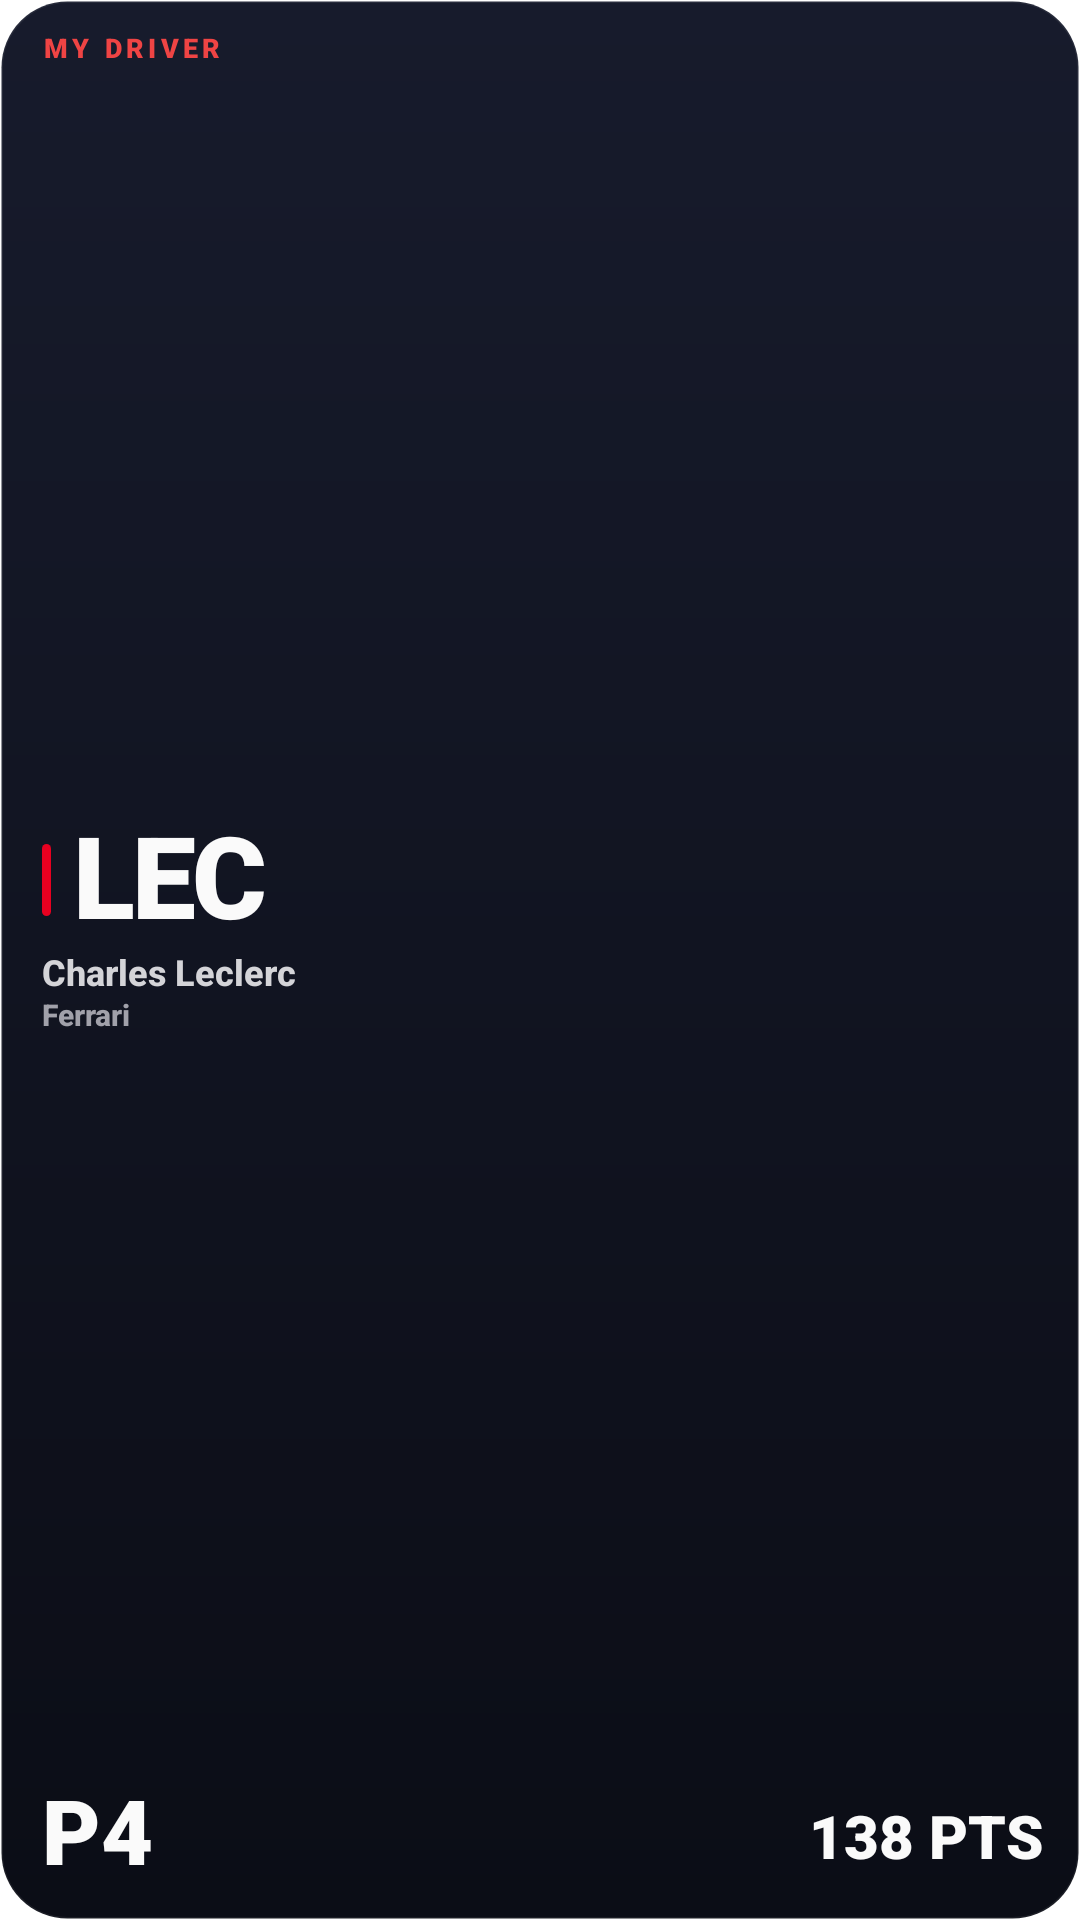

Reconstruct the res/layout file that produces this screen, plus the resources it refers to.
<!-- AndroidManifest.xml: fallback theme Theme.MaterialComponents.DayNight.NoActionBar -->
<!-- res/layout/widget_fmk_my_driver_preview.xml -->
<?xml version="1.0" encoding="utf-8"?>
<LinearLayout xmlns:android="http://schemas.android.com/apk/res/android"
    android:layout_width="match_parent"
    android:layout_height="match_parent"
    android:background="@drawable/widget_bg_dark"
    android:orientation="vertical"
    android:paddingStart="14dp"
    android:paddingEnd="12dp"
    android:paddingTop="11dp"
    android:paddingBottom="11dp">

    <TextView
        android:layout_width="match_parent"
        android:layout_height="wrap_content"
        android:fontFamily="sans-serif-black"
        android:includeFontPadding="false"
        android:letterSpacing="0.16"
        android:maxLines="1"
        android:text="MY DRIVER"
        android:textColor="#EF4444"
        android:textSize="9sp" />

    <LinearLayout
        android:layout_width="match_parent"
        android:layout_height="0dp"
        android:layout_weight="1"
        android:gravity="center_vertical"
        android:orientation="vertical">
        <LinearLayout
            android:layout_width="match_parent"
            android:layout_height="wrap_content"
            android:gravity="center_vertical"
            android:orientation="horizontal">
            <ImageView
                android:layout_width="3dp"
                android:layout_height="24dp"
                android:layout_marginEnd="8dp"
                android:contentDescription="@null"
                android:scaleType="fitXY"
                android:src="@drawable/accent_bar"
                android:tint="@color/fmk_preview_ferrari" />
            <TextView
                android:layout_width="0dp"
                android:layout_weight="1"
                android:layout_height="wrap_content"
                android:fontFamily="sans-serif-black"
                android:includeFontPadding="false"
                android:letterSpacing="-0.03"
                android:maxLines="1"
                android:text="LEC"
                android:textColor="#FAFAFA"
                android:textSize="38sp" />
        </LinearLayout>
        <TextView
            android:layout_width="match_parent"
            android:layout_height="wrap_content"
            android:layout_marginTop="2dp"
            android:ellipsize="end"
            android:fontFamily="sans-serif-medium"
            android:includeFontPadding="false"
            android:maxLines="1"
            android:text="Charles Leclerc"
            android:textColor="#D4D4D8"
            android:textSize="12sp"
            android:textStyle="bold" />
        <TextView
            android:layout_width="match_parent"
            android:layout_height="wrap_content"
            android:layout_marginTop="1dp"
            android:ellipsize="end"
            android:fontFamily="sans-serif-medium"
            android:includeFontPadding="false"
            android:maxLines="1"
            android:text="Ferrari"
            android:textColor="#A1A1AA"
            android:textSize="10sp"
            android:textStyle="bold" />
    </LinearLayout>

    <LinearLayout
        android:layout_width="match_parent"
        android:layout_height="wrap_content"
        android:gravity="bottom"
        android:orientation="horizontal">
        <TextView
            android:layout_width="0dp"
            android:layout_height="wrap_content"
            android:layout_weight="1"
            android:fontFamily="sans-serif-black"
            android:includeFontPadding="false"
            android:text="P4"
            android:textColor="#FAFAFA"
            android:textSize="30sp" />
        <TextView
            android:layout_width="wrap_content"
            android:layout_height="wrap_content"
            android:layout_marginBottom="2dp"
            android:fontFamily="sans-serif-black"
            android:includeFontPadding="false"
            android:maxLines="1"
            android:text="138 PTS"
            android:textColor="#FAFAFA"
            android:textSize="20sp" />
    </LinearLayout>
</LinearLayout>
<!-- resources referenced by this layout -->
<resources>
  <color name="fmk_preview_ferrari">#E80020</color>
  <!-- drawable accent_bar (drawable) -->
  <?xml version="1.0" encoding="utf-8"?>
  <shape xmlns:android="http://schemas.android.com/apk/res/android"
      android:shape="rectangle">
      <solid android:color="@color/fmk_white" />
      <corners android:radius="2dp" />
  </shape>
  <!-- drawable widget_bg_dark (drawable) -->
  <?xml version="1.0" encoding="utf-8"?>
  <shape xmlns:android="http://schemas.android.com/apk/res/android"
      android:shape="rectangle">
      <gradient
          android:angle="270"
          android:endColor="#0B0D16"
          android:startColor="#171B2C" />
      <corners android:radius="22dp" />
      <stroke android:width="1dp" android:color="#12FFFFFF" />
  </shape>
  <color name="fmk_white">#11131C</color>
</resources>
